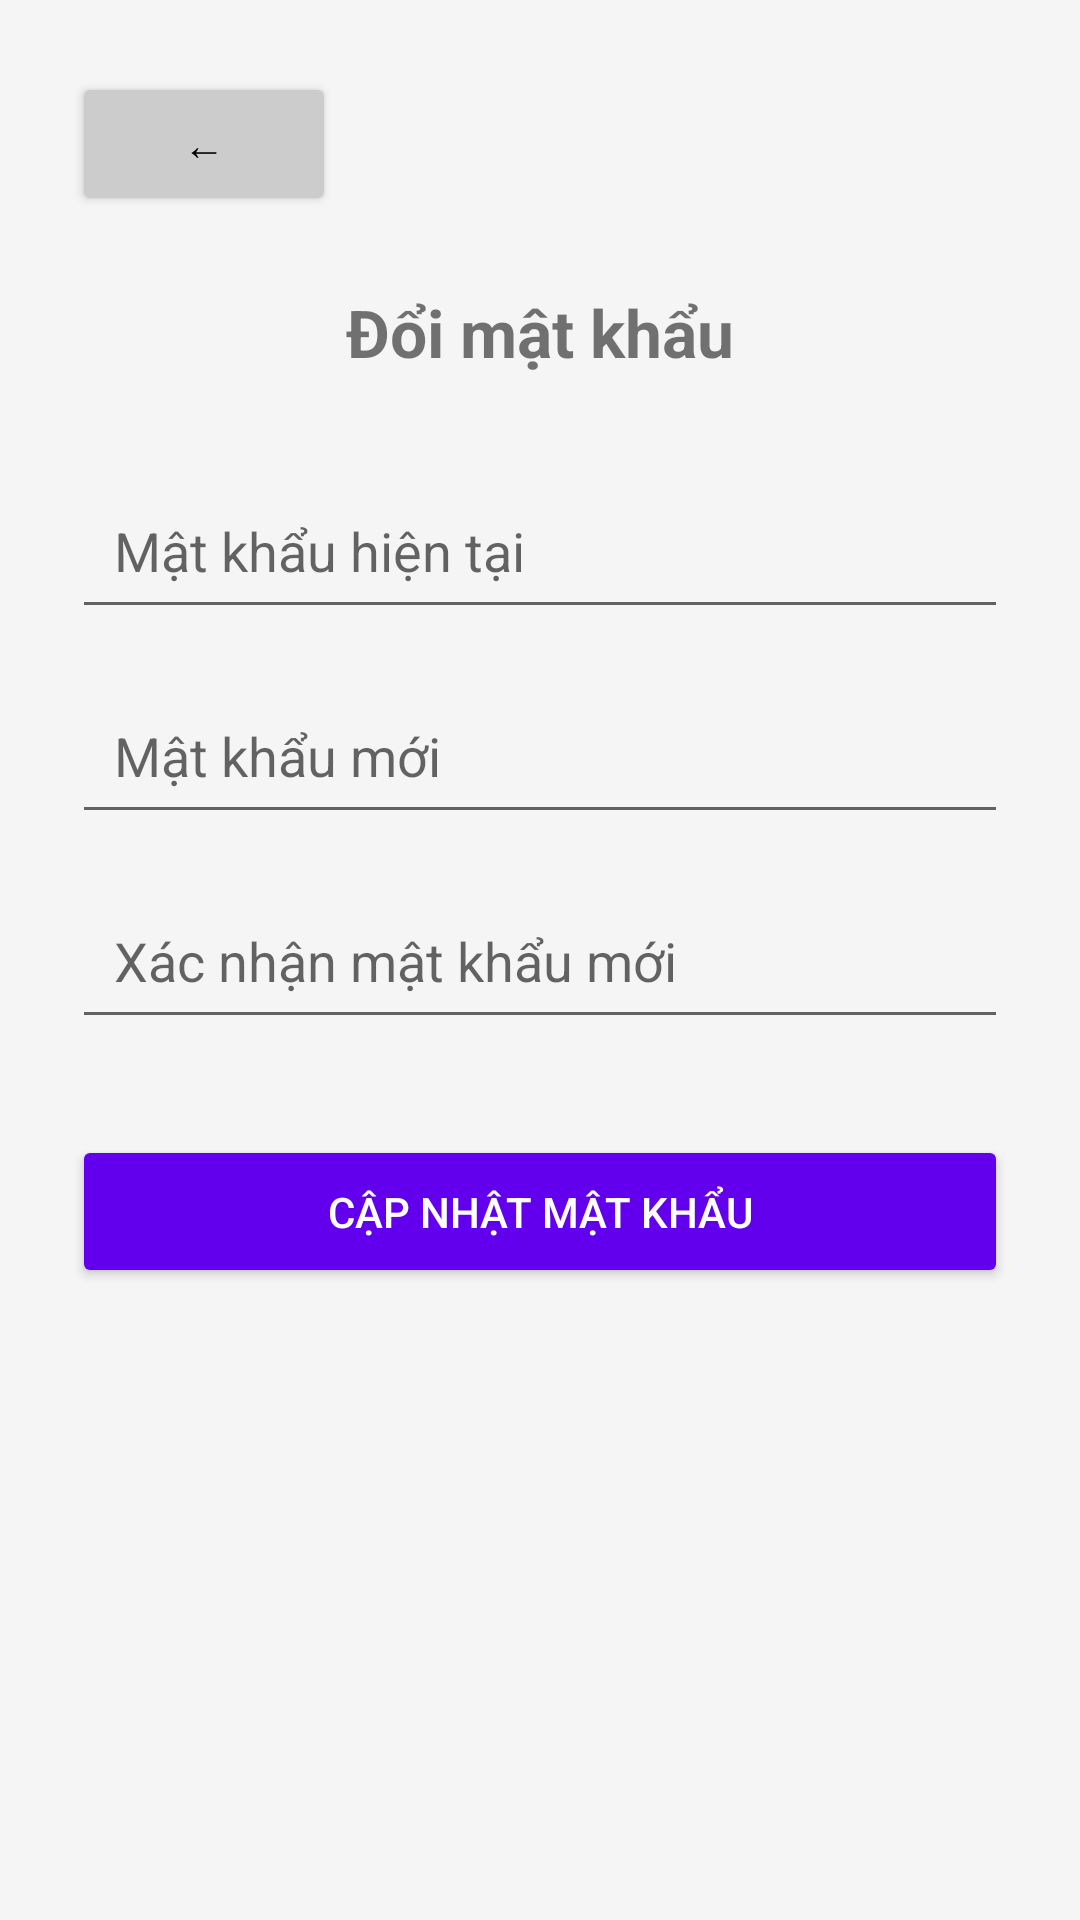

Write the Android layout XML for this screen, with the resource values it uses.
<!-- AndroidManifest.xml: application theme Theme.MusicApp -->
<!-- res/layout/fragment_change_password.xml -->
<?xml version="1.0" encoding="utf-8"?>
<ScrollView xmlns:android="http://schemas.android.com/apk/res/android"
    android:layout_width="match_parent"
    android:layout_height="match_parent"
    android:background="#F5F5F5">

    <LinearLayout
        android:layout_width="match_parent"
        android:layout_height="wrap_content"
        android:orientation="vertical"
        android:padding="24dp">

        

        
        <Button
            android:id="@+id/buttonBack"
            android:layout_width="wrap_content"
            android:layout_height="wrap_content"
            android:layout_marginBottom="24dp"
            android:backgroundTint="#CCCCCC"
            android:text="←"
            android:textColor="@android:color/black" />

        <TextView
            android:layout_width="wrap_content"
            android:layout_height="wrap_content"
            android:text="Đổi mật khẩu"
            android:textSize="22sp"
            android:textStyle="bold"
            android:layout_gravity="center"
            android:layout_marginBottom="32dp" />

        
        <EditText
            android:id="@+id/editTextCurrentPassword"
            android:layout_width="match_parent"
            android:layout_height="wrap_content"
            android:hint="Mật khẩu hiện tại"
            android:inputType="textPassword"
            android:padding="14dp"
            android:layout_marginBottom="16dp" />

        
        <EditText
            android:id="@+id/editTextNewPassword"
            android:layout_width="match_parent"
            android:layout_height="wrap_content"
            android:hint="Mật khẩu mới"
            android:inputType="textPassword"
            android:padding="14dp"
            android:layout_marginBottom="16dp" />

        
        <EditText
            android:id="@+id/editTextConfirmPassword"
            android:layout_width="match_parent"
            android:layout_height="wrap_content"
            android:hint="Xác nhận mật khẩu mới"
            android:inputType="textPassword"
            android:padding="14dp"
            android:layout_marginBottom="32dp" />

        
        <Button
            android:id="@+id/buttonUpdatePassword"
            android:layout_width="match_parent"
            android:layout_height="wrap_content"
            android:text="Cập nhật mật khẩu"
            android:padding="16dp"
            android:backgroundTint="#6200EE"
            android:textColor="@android:color/white" />

    </LinearLayout>

</ScrollView>
<!-- resources referenced by this layout -->
<resources>
  <style name="Theme.MusicApp" parent="Theme.MaterialComponents.DayNight.DarkActionBar">
          <item name="colorPrimary">@color/purple_500</item>
          <item name="colorPrimaryVariant">@color/purple_700</item>
          <item name="colorOnPrimary">@color/white</item>
          <item name="colorSecondary">@color/teal_200</item>
          <item name="colorSecondaryVariant">@color/teal_700</item>
          <item name="colorOnSecondary">@color/black</item>
          <item name="android:statusBarColor">?attr/colorPrimaryVariant</item>
      </style>
  <color name="purple_500">#FF6200EE</color>
  <color name="purple_700">#FF3700B3</color>
  <color name="white">#FFFFFFFF</color>
  <color name="teal_200">#FF03DAC5</color>
  <color name="teal_700">#FF018786</color>
  <color name="black">#FF000000</color>
</resources>
